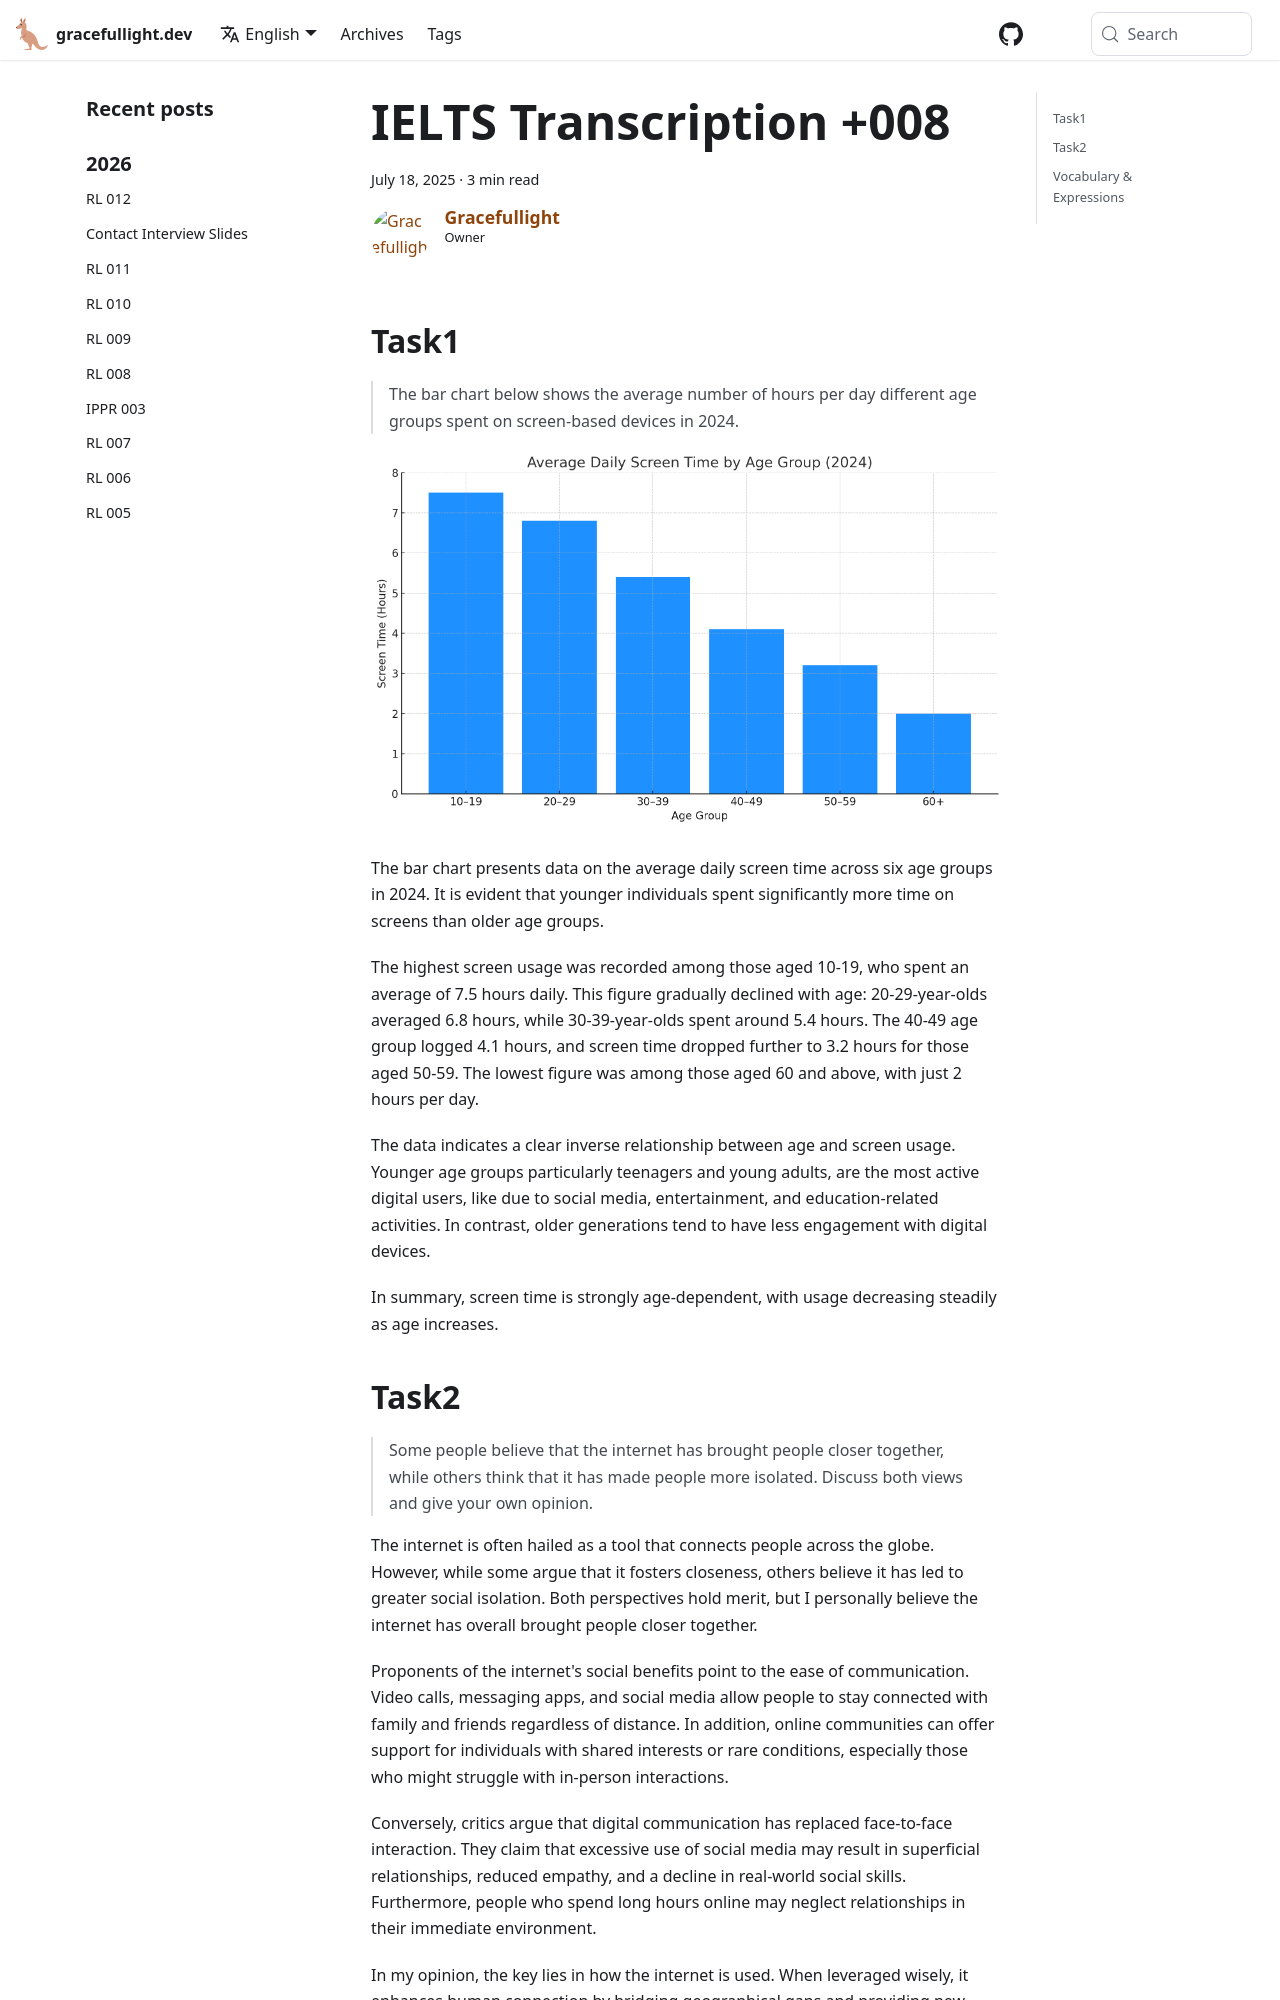

repository: gracefullight/gracefullight.github.io · page: ielts/troubleshooting/ielts-transcription-008/index.html · generator: docusaurus

---
title: IELTS Transcription +008
date: 2025-07-18T22:12:05.008+10:00
description: IELTS Writing Transcription +008
authors: me
tags:
  - ielts
---

## Task1

> The bar chart below shows the average number of hours per day different age groups spent on screen-based devices in 2024.

![task1](./assets/ielts-transcription-008.png)

The bar chart presents data on the average daily screen time across six age groups in 2024. It is evident that younger individuals spent significantly more time on screens than older age groups.

The highest screen usage was recorded among those aged 10-19, who spent an average of 7.5 hours daily. This figure gradually declined with age: 20-29-year-olds averaged 6.8 hours, while 30-39-year-olds spent around 5.4 hours. The 40-49 age group logged 4.1 hours, and screen time dropped further to 3.2 hours for those aged 50-59. The lowest figure was among those aged 60 and above, with just 2 hours per day.

The data indicates a clear inverse relationship between age and screen usage. Younger age groups particularly teenagers and young adults, are the most active digital users, like due to social media, entertainment, and education-related activities. In contrast, older generations tend to have less engagement with digital devices.

In summary, screen time is strongly age-dependent, with usage decreasing steadily as age increases.
